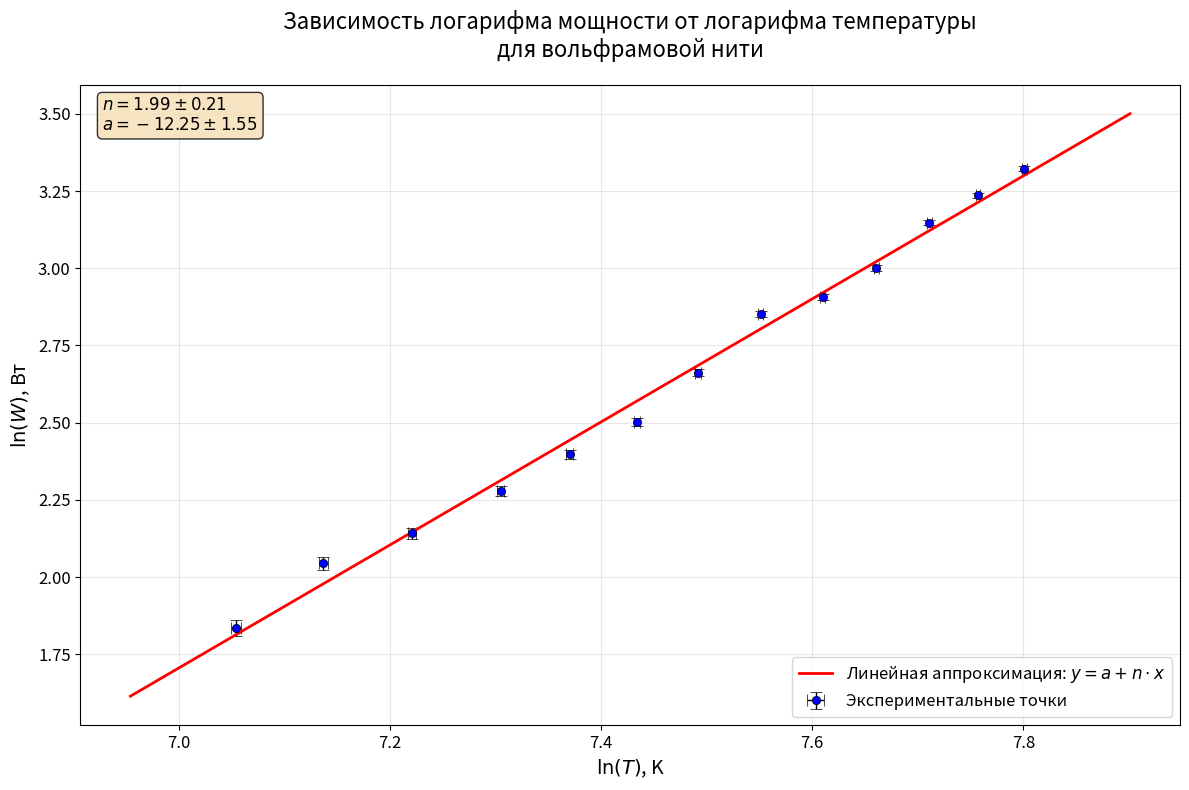

This figure's Python source:
import matplotlib.pyplot as plt
import numpy as np
from scipy import stats
import matplotlib

# Данные из таблицы
T_light = np.array(
    [1143, 1243, 1343, 1443, 1543, 1643, 1743, 1843, 1943, 2043, 2143, 2243, 2343]
)  # Яркостная температура, K
T_real = np.array(
    [1158, 1258, 1368, 1488, 1588, 1693, 1793, 1903, 2018, 2123, 2233, 2338, 2443]
)  # Термодинамическая температура, K
sigma_T = np.array(
    [5, 5, 5, 5, 5, 5, 5, 5, 5, 5, 5, 5, 5]
)  # Погрешность температуры, K

I = np.array(
    [
        0.504,
        0.546,
        0.581,
        0.625,
        0.665,
        0.703,
        0.754,
        0.818,
        0.850,
        0.892,
        0.953,
        0.997,
        1.042,
    ]
)  # Ток, A
sigma_I = np.array(
    [
        0.003,
        0.004,
        0.004,
        0.004,
        0.004,
        0.005,
        0.005,
        0.005,
        0.005,
        0.006,
        0.006,
        0.006,
        0.006,
    ]
)  # Погрешность тока, A

V = np.array(
    [
        1.582,
        1.973,
        2.309,
        2.768,
        3.192,
        3.615,
        4.220,
        5.002,
        5.417,
        5.979,
        6.825,
        7.477,
        8.162,
    ]
)  # Напряжение, V
sigma_V = np.array(
    [0.04, 0.04, 0.04, 0.04, 0.04, 0.04, 0.04, 0.04, 0.04, 0.04, 0.04, 0.04, 0.04]
)  # Погрешность напряжения, V

eps_T = np.array(
    [
        0.12712,
        0.13938,
        0.15760,
        0.17720,
        0.19308,
        0.20802,
        0.22202,
        0.23639,
        0.25134,
        0.26499,
        0.27929,
        0.29294,
        0.30659,
    ]
)

# Расчет мощности и ее погрешности
W = I * V / eps_T  # Мощность, Вт
sigma_W = W * np.sqrt((sigma_I / I) ** 2 + (sigma_V / V) ** 2)  # Погрешность мощности

# Логарифмирование данных
ln_T = np.log(T_real)
ln_W = np.log(W)

# Погрешности в логарифмическом масштабе
sigma_ln_T = sigma_T / T_real
sigma_ln_W = sigma_W / W

# Линейная регрессия
slope, intercept, r_value, p_value, std_err = stats.linregress(ln_T, ln_W)

# Расчет погрешностей параметров
n = len(ln_T)
S_xx = np.sum((ln_T - np.mean(ln_T)) ** 2)
sigma_slope = std_err * np.sqrt(n / S_xx)
sigma_intercept = std_err * np.sqrt(np.sum(ln_T**2) / S_xx)

# Создание графика
plt.figure(figsize=(12, 8))

# Построение точек с погрешностями
plt.errorbar(
    ln_T,
    ln_W,
    xerr=sigma_ln_T,
    yerr=sigma_ln_W,
    fmt="o",
    markersize=6,
    capsize=4,
    capthick=1.5,
    ecolor="black",
    elinewidth=1,
    markerfacecolor="blue",
    markeredgecolor="black",
    markeredgewidth=0.5,
    label="Экспериментальные точки",
)

# Построение линии регрессии
x_fit = np.linspace(min(ln_T) - 0.1, max(ln_T) + 0.1, 100)
y_fit = intercept + slope * x_fit
plt.plot(
    x_fit,
    y_fit,
    "r-",
    linewidth=2,
    label=f"Линейная аппроксимация: $y = a + n \cdot x$",
)

# Настройка внешнего вида графика
plt.xlabel("$\ln(T)$, K", fontsize=14)
plt.ylabel("$\ln(W)$, Вт", fontsize=14)
plt.title(
    "Зависимость логарифма мощности от логарифма температуры\nдля вольфрамовой нити",
    fontsize=16,
    pad=20,
)
plt.grid(True, alpha=0.3)
plt.legend(fontsize=12, loc="lower right")

# Добавление информации о параметрах в левом верхнем углу
textstr = f"$n = {slope:.2f} \pm {sigma_slope:.2f}$\n$a = {intercept:.2f} \pm {sigma_intercept:.2f}$"
props = dict(boxstyle="round", facecolor="wheat", alpha=0.8)
plt.text(
    0.02,
    0.98,
    textstr,
    transform=plt.gca().transAxes,
    fontsize=12,
    verticalalignment="top",
    bbox=props,
)

# Улучшение читаемости осей
plt.xticks(fontsize=12)
plt.yticks(fontsize=12)

plt.tight_layout()
plt.show()

# Вывод дополнительной информации
print("РЕЗУЛЬТАТЫ АППРОКСИМАЦИИ:")
print(f"Угловой коэффициент (n) = {slope:.3f} ± {sigma_slope:.3f}")
print(f"Коэффициент смещения (a) = {intercept:.3f} ± {sigma_intercept:.3f}")
print(f"Коэффициент детерминации R² = {r_value**2:.4f}")
print(f"Теоретическое значение n = 4.000")
print(f"Относительное расхождение: {abs(4-slope)/4*100:.1f}%")
